3-way image classification set "brain dataset" from GitHub (Aniket2241/FedRCL); label vocabulary: glioma, meningioma, pituitary tumor.

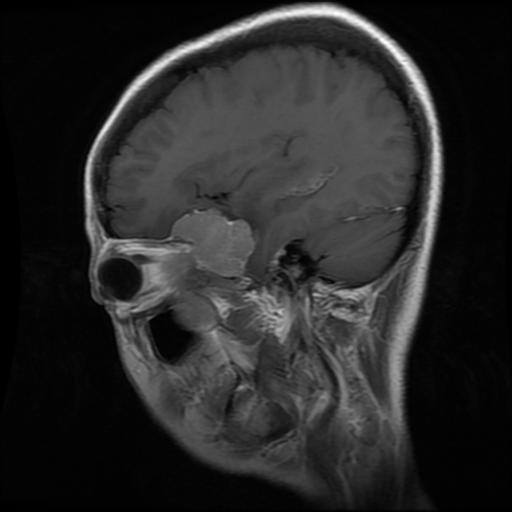
Label: meningioma

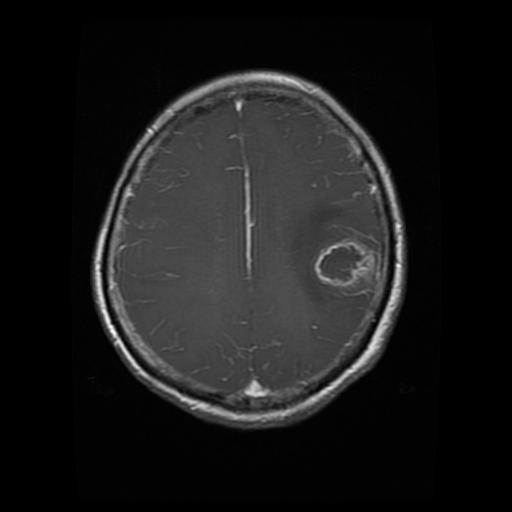
Label: glioma

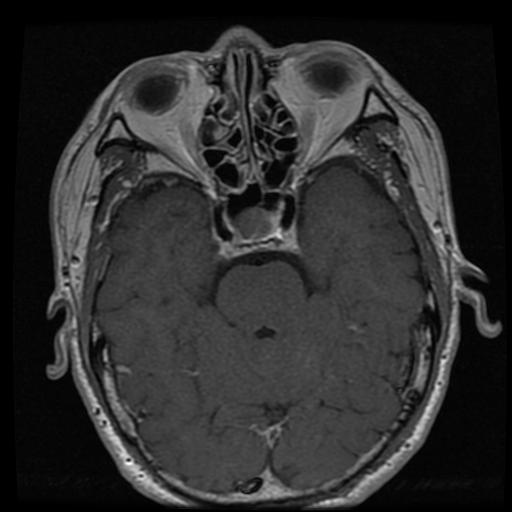
Label: pituitary tumor

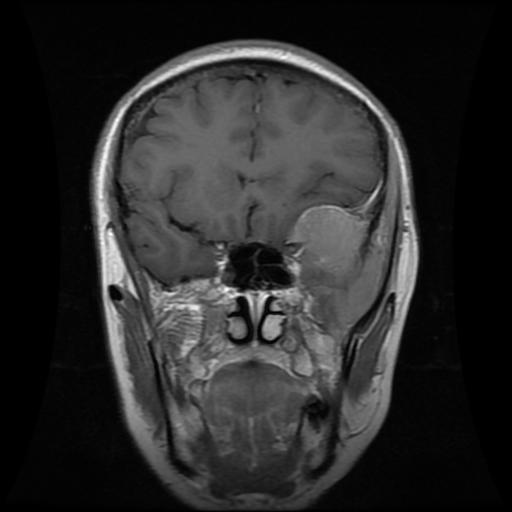
Label: meningioma

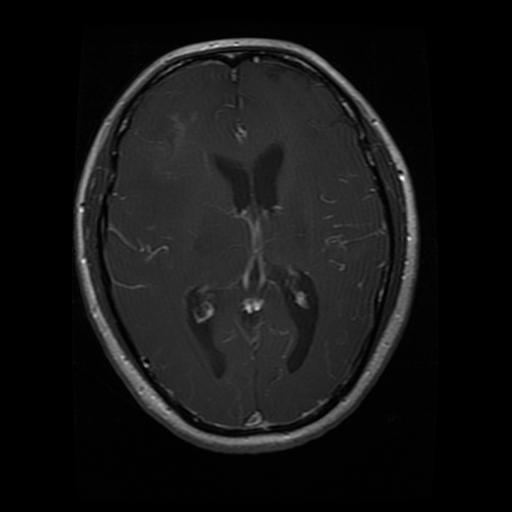
Label: glioma

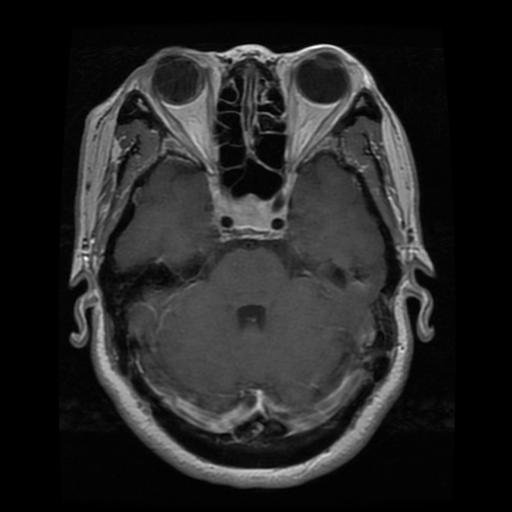
Label: pituitary tumor
